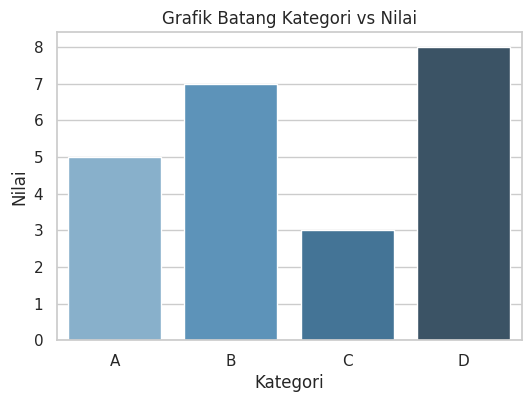

This figure's Python source:
import seaborn as sns
import matplotlib.pyplot as plt

# Data untuk grafik batang
data = {'Kategori': ['A', 'B', 'C', 'D'], 'Nilai': [5, 7, 3, 8]}

# Membuat grafik batang
sns.set(style="whitegrid")
plt.figure(figsize=(6, 4))
sns.barplot(x=data['Kategori'], y=data['Nilai'], palette="Blues_d")
plt.xlabel("Kategori")
plt.ylabel("Nilai")
plt.title("Grafik Batang Kategori vs Nilai")
plt.show()
